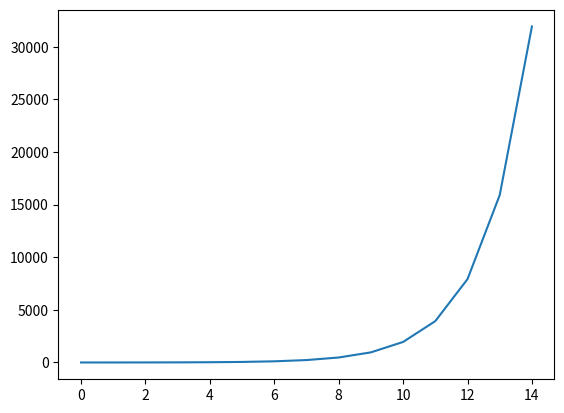

The script that saved this image:
# -*- coding: utf-8 -*-
"""
Created on Sat Jun 13 21:27:23 2020

[redacted]
"""

from matplotlib import pyplot as plt
import numpy as np

def f(x):
    if (x < 1):  return 1
    else:   return f(x-1) + g(x)

def g(x):
    if (x < 2): 
        return 1
    else:   
        return f(x-1) + g(x/2)


vals = np.arange(0, 15, 1)
y = []

for i in vals:
    temp = f(i)
    print (i, temp)
    y.append(temp)
    
#
plt.figure()
plt.plot(vals, y)
plt.show()

    